Image classification data set "VisionSystem" (kjuszczak/VisionSystem on GitHub). Class labels (2): las, nie las.

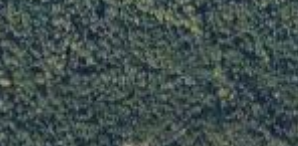
Label: las

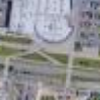
Label: nie las

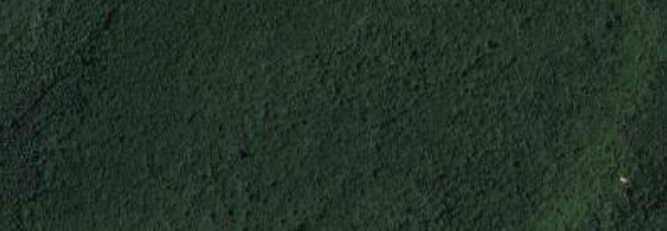
Label: las

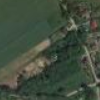
Label: nie las

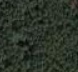
Label: las

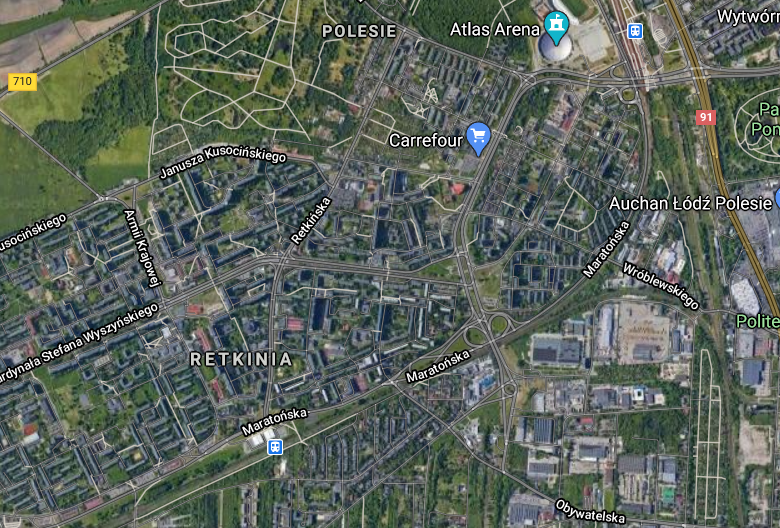
Label: nie las
